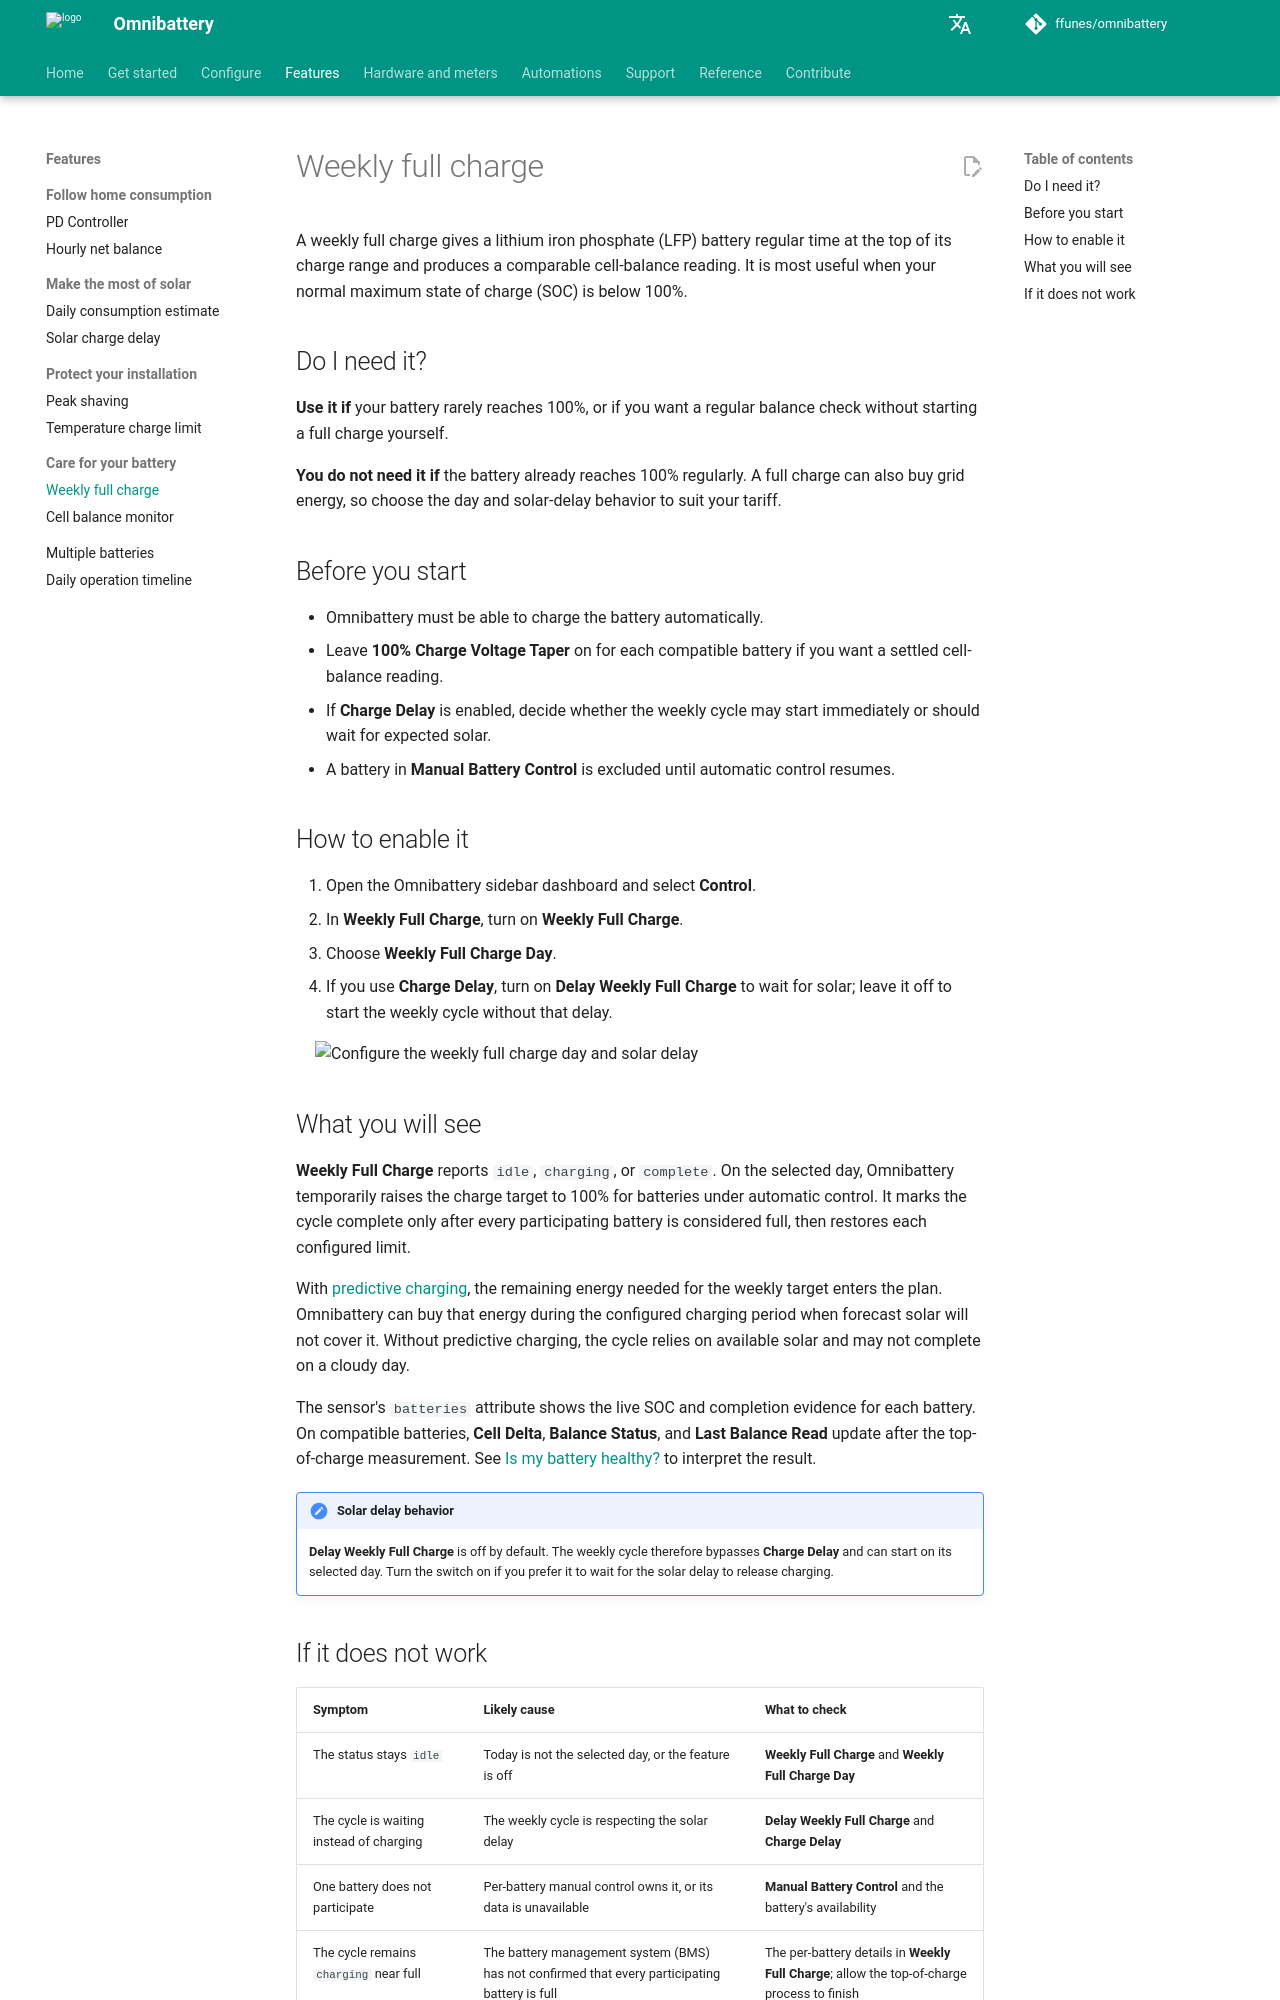

repository: JonavdBrink/Omnibattery · page: features/weekly-full-charge/index.html · generator: mkdocs

# Weekly full charge

A weekly full charge gives a lithium iron phosphate (LFP) battery regular time at the top of its charge range and produces a comparable cell-balance reading. It is most useful when your normal maximum state of charge (SOC) is below 100%.

## Do I need it?

**Use it if** your battery rarely reaches 100%, or if you want a regular balance check without starting a full charge yourself.

**You do not need it if** the battery already reaches 100% regularly. A full charge can also buy grid energy, so choose the day and solar-delay behavior to suit your tariff.

## Before you start

- Omnibattery must be able to charge the battery automatically.
- Leave **100% Charge Voltage Taper** on for each compatible battery if you want a settled cell-balance reading.
- If **Charge Delay** is enabled, decide whether the weekly cycle may start immediately or should wait for expected solar.
- A battery in **Manual Battery Control** is excluded until automatic control resumes.

## How to enable it

1. Open the Omnibattery sidebar dashboard and select **Control**.
2. In **Weekly Full Charge**, turn on **Weekly Full Charge**.
3. Choose **Weekly Full Charge Day**.
4. If you use **Charge Delay**, turn on **Delay Weekly Full Charge** to wait for solar; leave it off to start the weekly cycle without that delay.

![Configure the weekly full charge day and solar delay](../assets/screenshots/configuration/advanced-weekly-full-charge-config.png){ width="650" style="display: block; margin: 0 auto;"}

## What you will see

**Weekly Full Charge** reports `idle`, `charging`, or `complete`. On the selected day, Omnibattery temporarily raises the charge target to 100% for batteries under automatic control. It marks the cycle complete only after every participating battery is considered full, then restores each configured limit.

With [predictive charging](../configuration/predictive-charging/index.md), the remaining energy needed for the weekly target enters the plan. Omnibattery can buy that energy during the configured charging period when forecast solar will not cover it. Without predictive charging, the cycle relies on available solar and may not complete on a cloudy day.

The sensor's `batteries` attribute shows the live SOC and completion evidence for each battery. On compatible batteries, **Cell Delta**, **Balance Status**, and **Last Balance Read** update after the top-of-charge measurement. See [Is my battery healthy?](cell-balance-monitor.md) to interpret the result.

!!! important "Solar delay behavior"
    **Delay Weekly Full Charge** is off by default. The weekly cycle therefore bypasses **Charge Delay** and can start on its selected day. Turn the switch on if you prefer it to wait for the solar delay to release charging.
